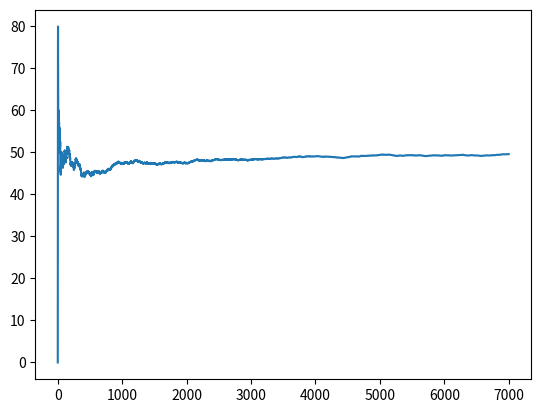

Reproduce this figure in Python.
import numpy as np
import matplotlib.pyplot as plt

player_A_strategy = [1/3, 1/3, 1/3]
player_A_actions = ["paper", "scissors", "rock"]
player_B_strategy = [5/10, 5/10, 0/10]
player_B_actions = ["paper", "scissors", "rock"]

player_A_victory = [("paper", "rock"),
                    ("scissors", "paper"),
                    ("rock", "scissors")]


def play(player_A_strategy, player_B_strategy):
    # draw action a
    action_a = np.random.choice(player_A_actions, p=player_A_strategy)
    action_b = np.random.choice(player_B_actions, p=player_B_strategy)
    print("\nA : "+action_a+", B : "+action_b)

    if action_a == action_b:
        result = 0
        print("draw")
    else:
        if (action_a, action_b) in player_A_victory:
            print("player A wins")
            result = 1
        else:
            result = -1
            print("player B wins")
    return result, action_a, action_b


beaters = {"paper": "scissors",
           "scissors": "rock",
           "rock": "paper"}

number_of_games = 7000
average = 0
played_games = 0
player_A_sum = 0
player_A_victories = 0
# learn the strategy of player B
player_B_counter = [0, 0, 0]
percentages = []
for game in range(number_of_games):
    result, action_a, action_b = play(player_A_strategy, player_B_strategy)
    # count the actions played by B
    # print(action_b)
    # print(player_B_actions.index(action_b))
    player_B_counter[player_B_actions.index(action_b)] += 1
    # print(player_B_counter)
    # compute the probabilities played by B
    player_B_learned = [x/sum(player_B_counter) for x in player_B_counter]
    # print(player_B_learned)

    # update our strategy
    most_probable_action_B_index = player_B_learned.index(
        max(player_B_learned))
    least_probable_action_B_index = player_B_learned.index(
        min(player_B_learned))
#     print(f"most {most_probable_action_B_index}")
#     print(f"least {least_probable_action_B_index}")
    most_probable_action_B = player_B_actions[most_probable_action_B_index]
    least_probable_action_B = player_B_actions[least_probable_action_B_index]
#     print(f"most {most_probable_action_B}")
#     print(f"least {least_probable_action_B}")

    # update
    remaining_actions = [0, 1, 2]

    # most relevant action for A
    A_best_action_index = player_A_actions.index(
        beaters[most_probable_action_B])
    # print(A_best_action_index)
    remaining_actions.remove(A_best_action_index)

    # least relevant action for A
    A_worst_action_index = player_A_actions.index(
        beaters[least_probable_action_B])
    # print(A_worst_action_index)
    remaining_actions.remove(A_worst_action_index)

    # there is still one action
    A_intermediate_action_index = remaining_actions.pop()

    # define our strategy
    player_A_strategy[A_best_action_index] = max(player_B_learned)
    player_A_strategy[A_worst_action_index] = min(player_B_learned)
    player_A_strategy[A_intermediate_action_index] = 1 - \
        max(player_B_learned)-min(player_B_learned)

    # print strategies
    print(player_B_learned)
    print(player_A_strategy)

    # evaluate performance
    result, _, _ = play(player_A_strategy, player_B_strategy)
    played_games += 1
    player_A_sum += result
    if result == 1:
        player_A_victories += 1
    average = player_A_sum/played_games
    percentage = 100*player_A_victories/played_games
    print(f"expectation after {played_games} games : {average}")
    print(f"percentage of victory {percentage}")
    percentages.append(percentage)

plt.plot(range(number_of_games), percentages)
plt.savefig("percentage of victory_"+str(player_B_strategy)+".pdf")
plt.close()
